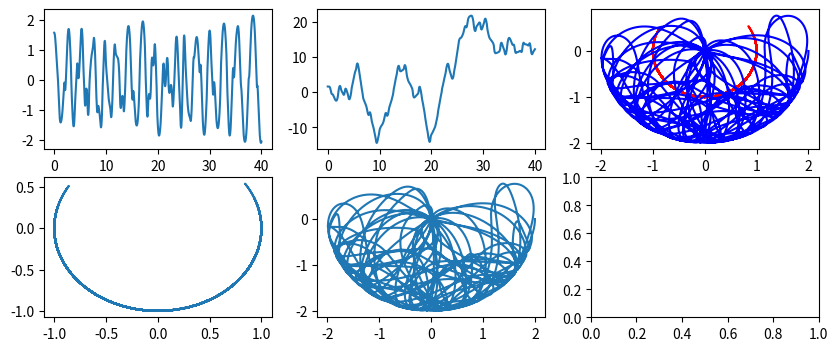

Source code (Python):
from matplotlib.pylab import sin, cos
import numpy as np
import matplotlib.pyplot as plt

#array initialization
theta1_vals = []
theta2_vals = []
w1_vals = []
w2_vals = []

#constants
g = 9.8
L = 1
m = 1

#initial conditions
theta1 = np.pi/2
theta2 = np.pi/2
w1 = 0
w2 = 0

#algorithm setup
dt = 0.001
tmax = 40
time = np.arange(0, tmax+dt, dt)

for t in time:
    theta1_vals.append(theta1)
    theta2_vals.append(theta2)
    w1_vals.append(w1)
    w2_vals.append(w2)

    dw1dt = (-g*(2*sin(theta1) - sin(theta2)*cos(theta1-theta2))
         - sin(theta1-theta2)*(w2*w2 + w1*w1*cos(theta1-theta2))) \
        / (2 - cos(theta1-theta2)**2)
    
    dw2dt = (2*sin(theta1-theta2)*(2*w1*w1 + g*cos(theta1) + w2*w2*cos(theta1-theta2))) \
        / (2 - cos(theta1-theta2)**2)
    
    theta1_new = theta1 + w1 * dt
    theta2_new = theta2 + w2 * dt
    w1_new = w1 + dw1dt * dt
    w2_new = w2 + dw2dt * dt

    theta1 = theta1_new
    theta2 = theta2_new
    w1 = w1_new
    w2 = w2_new

x1 = L*sin(theta1_vals)
x2 = L*sin(theta1_vals) + L*sin(theta2_vals)

y1 = -L*cos(theta1_vals)
y2 = -L*cos(theta1_vals) - L*cos(theta2_vals)

#plotting 

fig, axes = plt.subplots(2, 3, figsize=(10, 4))

axes[0,0].plot(time, theta1_vals)

axes[0,1].plot(time, theta2_vals)

axes[1,0].plot(x1, y1)

axes[1,1].plot(x2, y2)

axes[0,2].plot(x1,y1, 'r')
axes[0,2].plot(x2,y2, 'b')

plt.show()
